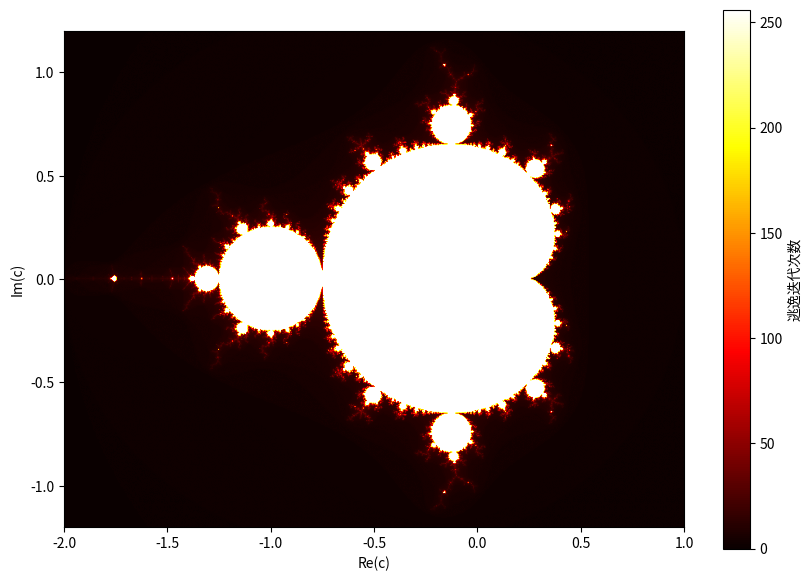

Here is the Python script that generated this plot:
import numpy as np
import matplotlib.pyplot as plt

def f1(z):
    return z * z

def f2(c):
    return c

def h(a, b):
    return a + b

class Parameters:
    def __init__(self, max_iter=256, W1_init=0+0j, W2_init=0+0j):
        self.max_iter = max_iter
        self.W1_init = W1_init
        self.W2_init = W2_init

def g(f1, f2, h, P):
    W1 = P.W1_init 
    W2 = P.W2_init 
    for n in range(P.max_iter):
        a = f1(W1)
        b = f2(W2)
        W1 = h(a, b)
        if abs(W1) > 2:
            return n
    return P.max_iter

def generate_mandelbrot(xmin, xmax, ymin, ymax, width, height, max_iter):
    P = Parameters(max_iter=max_iter, W1_init=0+0j, W2_init=0+0j)
    escape_times = np.zeros((height, width))

    for i in range(height):
        y = ymax - i * (ymax - ymin) / (height - 1)
        for j in range(width):
            x = xmin + j * (xmax - xmin) / (width - 1)
            c = complex(x, y)

            P.W2_init = c

            escape_times[i, j] = g(f1, f2, h, P)

    return escape_times

if __name__ == "__main__":
    WIDTH, HEIGHT = 800, 600
    MAX_ITER = 256
    XMIN, XMAX, YMIN, YMAX = -2.0, 1.0, -1.2, 1.2

    escape = generate_mandelbrot(XMIN, XMAX, YMIN, YMAX, WIDTH, HEIGHT, MAX_ITER)

    plt.figure(figsize=(10, 7))
    plt.imshow(escape, extent=[XMIN, XMAX, YMIN, YMAX], cmap='hot', origin='lower')
    plt.colorbar(label='逃逸迭代次数')
    plt.xlabel("Re(c)")
    plt.ylabel("Im(c)")
    plt.show()
